5-way image classification set "NaiveBayes" from GitHub (Natasyaamb/Tugas-Akhir-Naive-Bayes); label vocabulary: bercak daun, daun berkerut, daun berputar, daun menggulung, daun menguning.

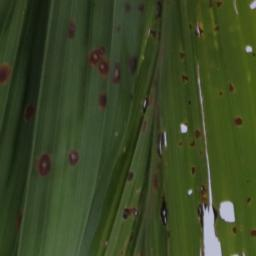
Label: bercak daun

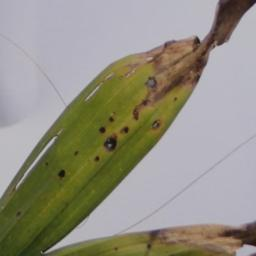
Label: bercak daun

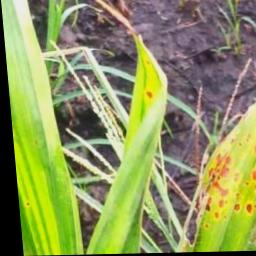
Label: daun berputar

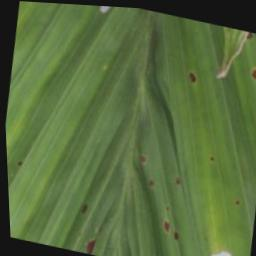
Label: daun berkerut

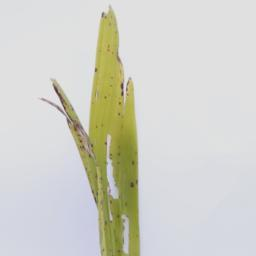
Label: daun menguning

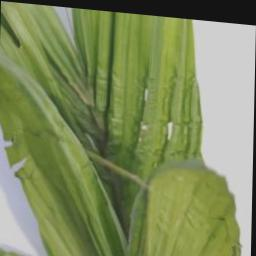
Label: daun berkerut
